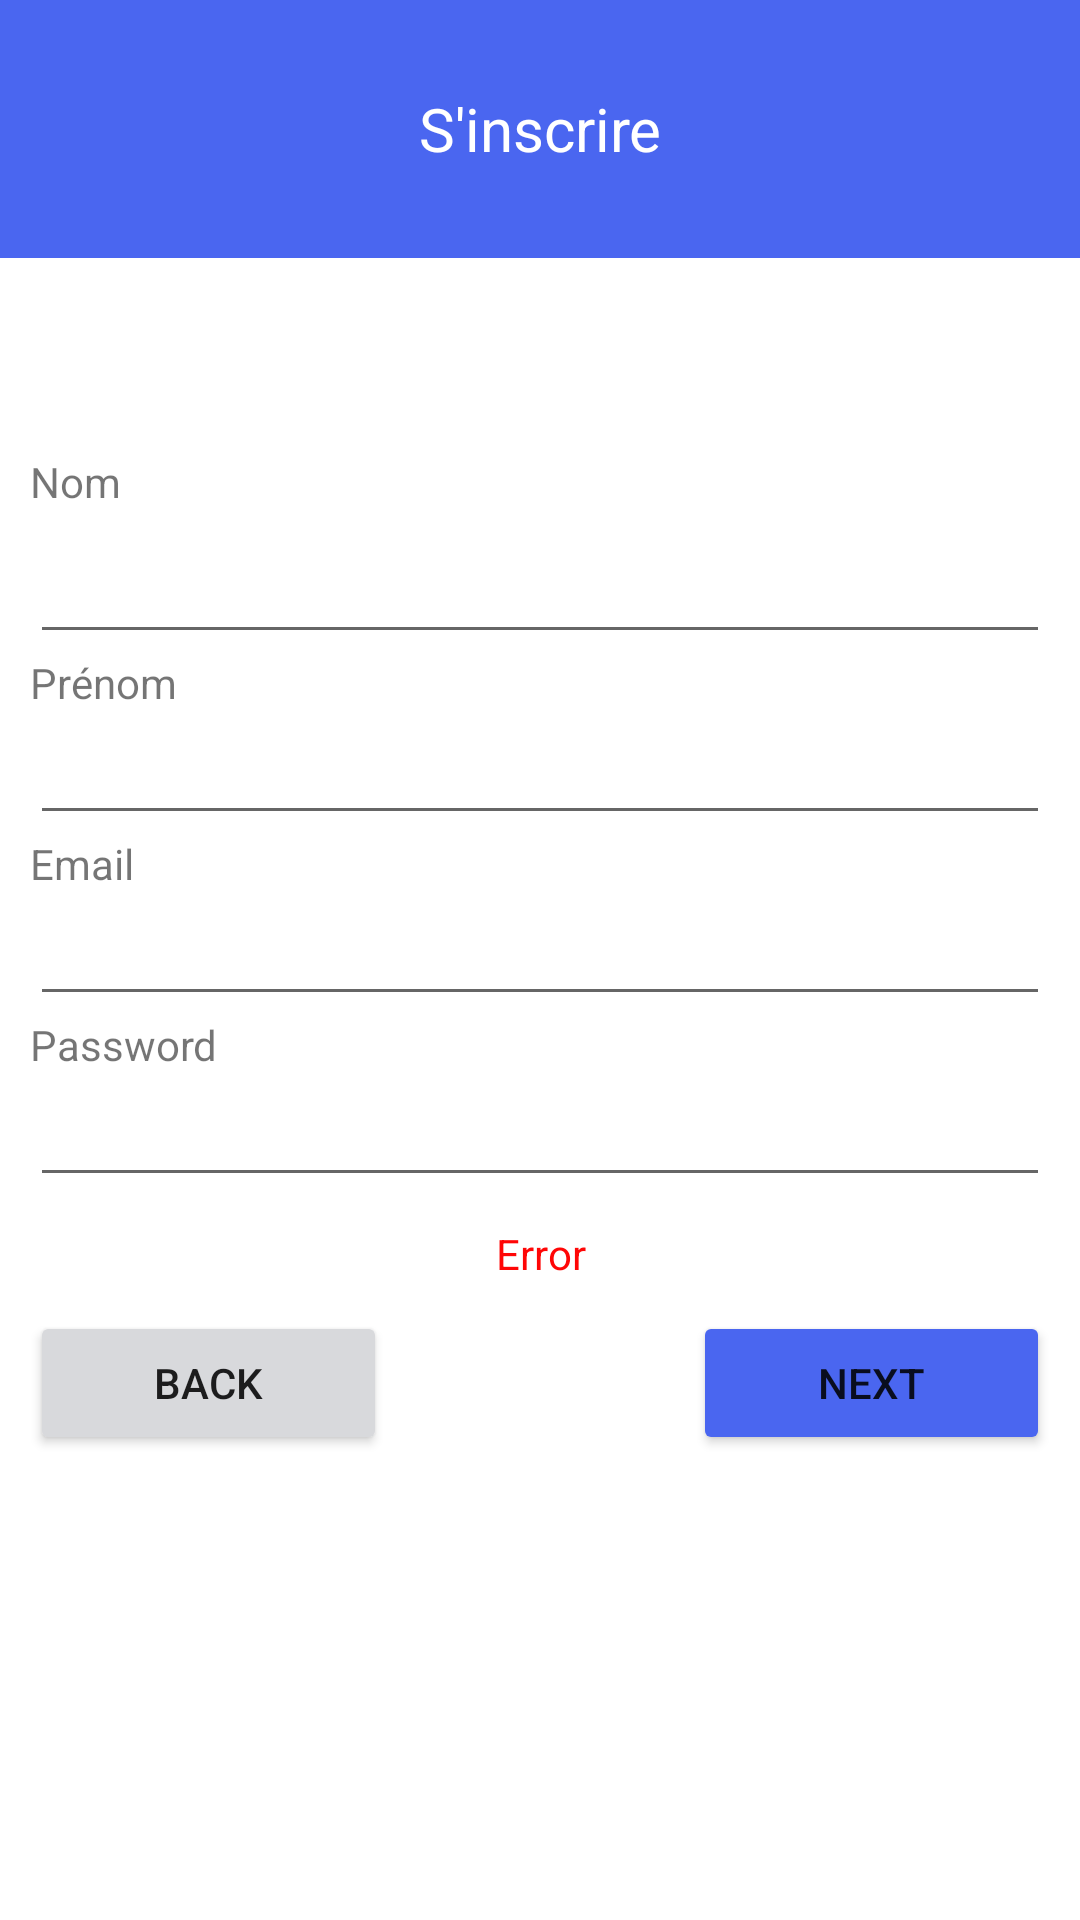

Produce the Android XML layout that renders to this screen, including the resource entries it uses.
<!-- AndroidManifest.xml: application theme Theme.Light -->
<!-- res/layout/activity_sign1.xml -->
<?xml version="1.0" encoding="utf-8"?>
<androidx.constraintlayout.widget.ConstraintLayout xmlns:android="http://schemas.android.com/apk/res/android"
    xmlns:app="http://schemas.android.com/apk/res-auto"
    xmlns:tools="http://schemas.android.com/tools"
    android:layout_width="match_parent"
    android:layout_height="match_parent"
    tools:context=".view.auth.Sign1Activity">

    <LinearLayout
        android:layout_width="match_parent"
        android:layout_height="match_parent"
        android:orientation="vertical">

        <LinearLayout
            android:layout_width="match_parent"
            android:layout_height="172dp"
            android:layout_weight="1"
            android:background="@color/bg_color"
            android:gravity="center_horizontal|center_vertical"
            android:orientation="vertical">

            <TextView
                android:id="@+id/textView4"
                android:layout_width="match_parent"
                android:layout_height="wrap_content"
                android:gravity="center_horizontal|center_vertical"
                android:text="S'inscrire"
                android:textColor="@color/white"
                android:textSize="20sp" />
        </LinearLayout>

        <LinearLayout
            android:layout_width="match_parent"
            android:layout_height="match_parent"
            android:layout_weight="1"
            android:gravity="center_horizontal"
            android:orientation="vertical">

            <LinearLayout
                android:layout_width="match_parent"
                android:layout_height="353dp"
                android:orientation="vertical"
                android:paddingLeft="10dp"
                android:paddingRight="10dp"
                android:translationY="65dp">

                <TextView
                    android:id="@+id/textView11"
                    android:layout_width="match_parent"
                    android:layout_height="wrap_content"
                    android:text="Nom" />

                <EditText
                    android:id="@+id/editTextNom"
                    android:layout_width="match_parent"
                    android:layout_height="wrap_content"
                    android:ems="10"
                    android:inputType="textPersonName"
                    android:minHeight="48dp" />

                <TextView
                    android:id="@+id/textView10"
                    android:layout_width="match_parent"
                    android:layout_height="wrap_content"
                    android:text="Prénom" />

                <EditText
                    android:id="@+id/editTextPrenom"
                    android:layout_width="match_parent"
                    android:layout_height="wrap_content"
                    android:ems="10"
                    android:inputType="textPersonName" />

                <TextView
                    android:id="@+id/textView9"
                    android:layout_width="match_parent"
                    android:layout_height="wrap_content"
                    android:text="Email" />

                <EditText
                    android:id="@+id/editTextEmail"
                    android:layout_width="match_parent"
                    android:layout_height="wrap_content"
                    android:ems="10"
                    android:inputType="textPersonName" />

                <TextView
                    android:id="@+id/textView8"
                    android:layout_width="match_parent"
                    android:layout_height="wrap_content"
                    android:text="Password" />

                <EditText
                    android:id="@+id/editTextCode"
                    android:layout_width="match_parent"
                    android:layout_height="wrap_content"
                    android:ems="10"
                    android:inputType="textPersonName" />

                <TextView
                    android:id="@+id/textViewError"
                    android:layout_width="match_parent"
                    android:layout_height="38dp"
                    android:gravity="center|center_vertical"
                    android:text="Error"
                    android:textColor="#FF0606" />

                <LinearLayout
                    android:layout_width="match_parent"
                    android:layout_height="wrap_content"
                    android:orientation="horizontal">

                    <LinearLayout
                        android:layout_width="65dp"
                        android:layout_height="match_parent"
                        android:layout_weight="1"
                        android:orientation="vertical">

                        <Button
                            android:id="@+id/sign1btnBack"
                            android:layout_width="119dp"
                            android:layout_height="wrap_content"
                            android:backgroundTint="#D8D9DC"
                            android:text="Back" />

                    </LinearLayout>

                    <LinearLayout
                        android:layout_width="63dp"
                        android:layout_height="match_parent"
                        android:layout_weight="1"
                        android:gravity="end"
                        android:orientation="vertical">

                        <Button
                            android:id="@+id/sign2btnNext"
                            android:layout_width="119dp"
                            android:layout_height="wrap_content"
                            android:backgroundTint="@color/bg_color"
                            android:text="next" />
                    </LinearLayout>

                </LinearLayout>

            </LinearLayout>

        </LinearLayout>
    </LinearLayout>
</androidx.constraintlayout.widget.ConstraintLayout>
<!-- resources referenced by this layout -->
<resources>
  <color name="bg_color">#4A66F0</color>
  <color name="white">#FFFFFFFF</color>
  <style name="Theme.Light" parent="Theme.MaterialComponents.DayNight.NoActionBar">
          
          <item name="colorPrimary">@color/bg_color</item>
          <item name="colorPrimaryVariant">@color/purple_700</item>
          <item name="colorOnPrimary">@color/white</item>
          
          <item name="colorSecondary">@color/teal_200</item>
          <item name="colorSecondaryVariant">@color/teal_700</item>
          <item name="colorOnSecondary">@color/black</item>
          
          <item name="android:statusBarColor" tools:targetApi="l">?attr/colorPrimaryVariant</item>
          
          <item name="background_color">#FFFFFF</item>
          <item name="text_color">#000000</item>
      </style>
  <color name="purple_700">#FF3700B3</color>
  <color name="teal_200">#FF03DAC5</color>
  <color name="teal_700">#FF018786</color>
  <color name="black">#FF000000</color>
</resources>
